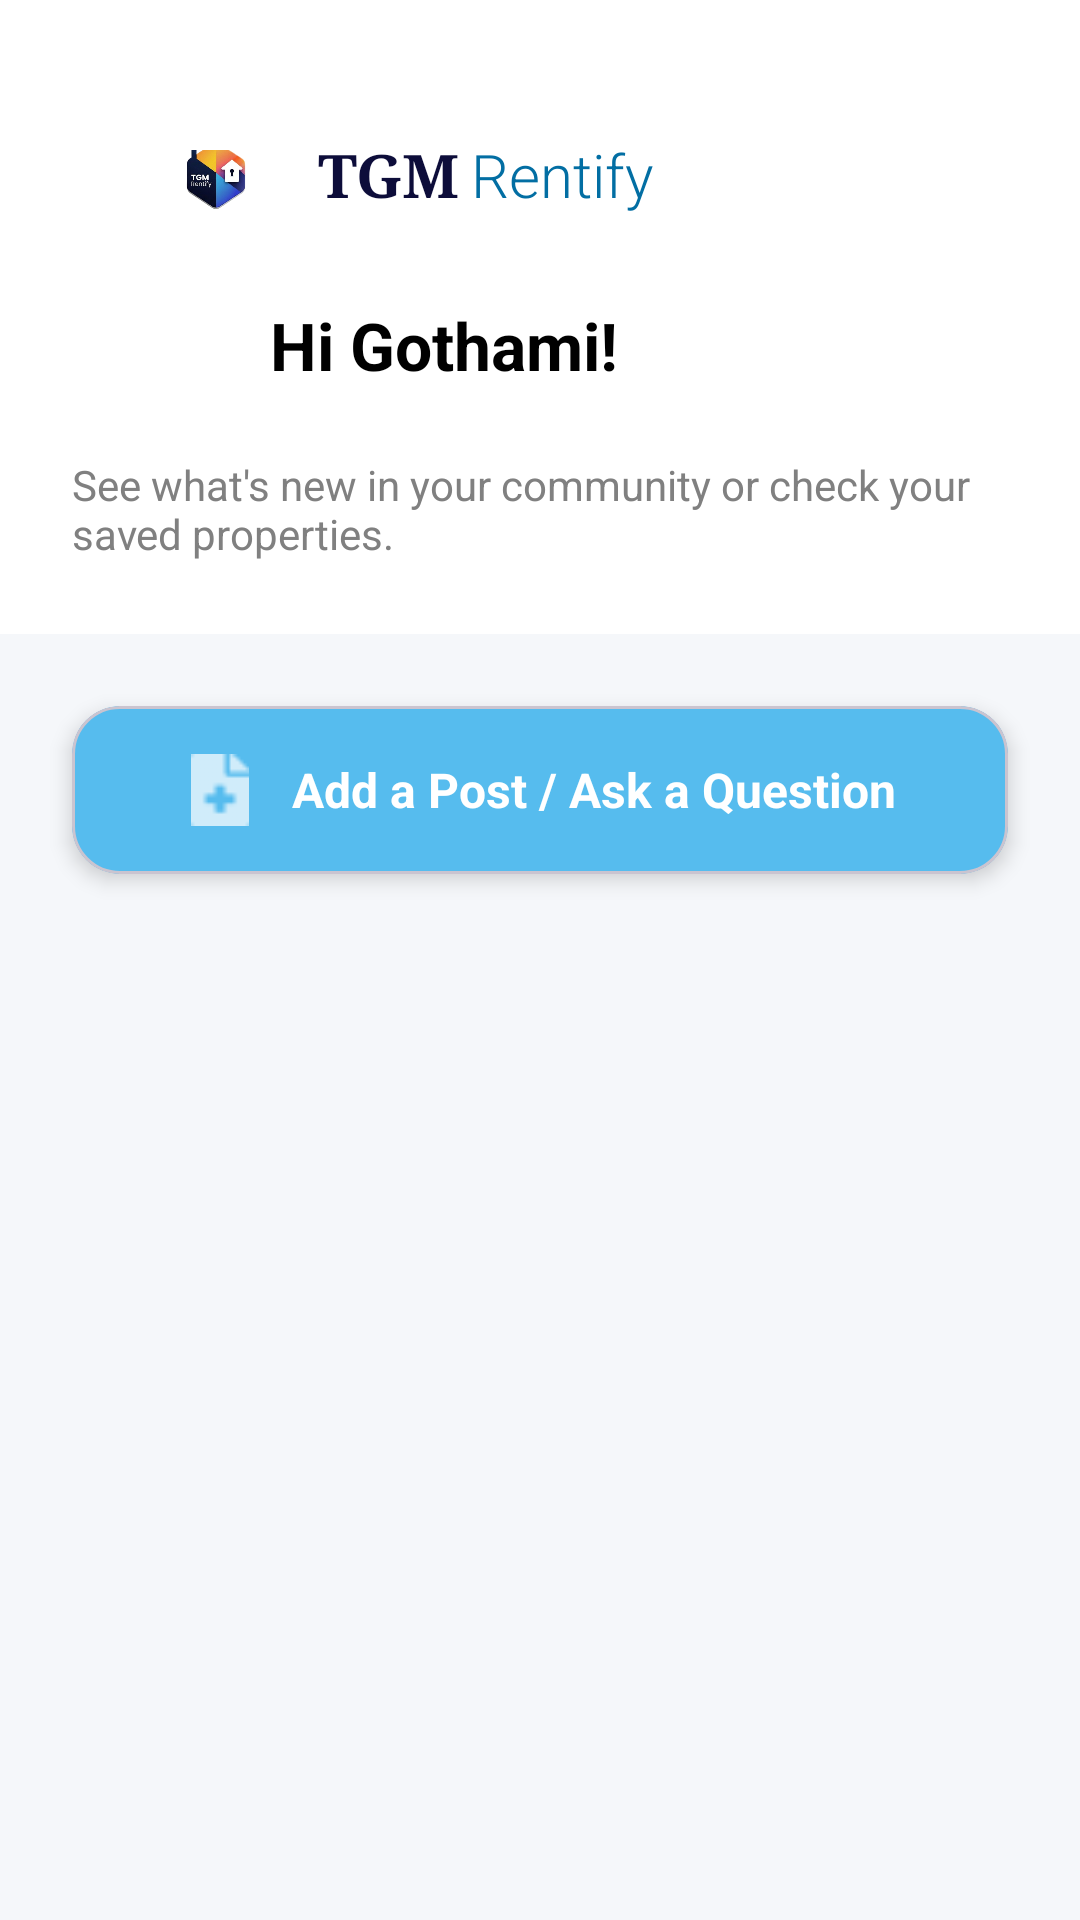

Write the Android layout XML for this screen, with the resource values it uses.
<!-- AndroidManifest.xml: application theme Theme.TGMRentify -->
<!-- res/layout/fragment_tenant_feed.xml -->
<?xml version="1.0" encoding="utf-8"?>
<androidx.core.widget.NestedScrollView xmlns:android="http://schemas.android.com/apk/res/android"
    xmlns:app="http://schemas.android.com/apk/res-auto"
    xmlns:tools="http://schemas.android.com/tools"
    android:layout_width="match_parent"
    android:layout_height="match_parent"
    android:background="#F5F7FA"
    android:fillViewport="true">

    <androidx.constraintlayout.widget.ConstraintLayout
        android:layout_width="match_parent"
        android:layout_height="wrap_content"
        android:paddingBottom="24dp">

        <androidx.constraintlayout.widget.ConstraintLayout
            android:id="@+id/header_container"
            android:layout_width="match_parent"
            android:layout_height="wrap_content"
            android:background="@color/white"
            android:paddingTop="50dp"
            android:paddingBottom="24dp"
            app:layout_constraintTop_toTopOf="parent">

            <ImageButton
                android:id="@+id/btn_menu"
                android:layout_width="wrap_content"
                android:layout_height="wrap_content"
                android:layout_marginStart="16dp"
                android:background="?attr/selectableItemBackgroundBorderless"
                android:padding="8dp"
                android:src="@drawable/ic_tenant_menu"
                app:layout_constraintStart_toStartOf="parent"
                app:layout_constraintTop_toTopOf="parent" />

            <LinearLayout
                android:layout_width="wrap_content"
                android:layout_height="wrap_content"
                android:gravity="center_vertical"
                android:orientation="horizontal"
                app:layout_constraintBottom_toBottomOf="@id/btn_menu"
                app:layout_constraintStart_toEndOf="@id/btn_menu"
                app:layout_constraintTop_toTopOf="@id/btn_menu">

                <ImageView
                    android:id="@+id/iv_logo"
                    android:layout_width="56dp"
                    android:layout_height="56dp"
                    android:layout_marginStart="12dp"
                    android:src="@drawable/ic_tenant_app_logo" />

                <TextView
                    android:layout_width="wrap_content"
                    android:layout_height="wrap_content"
                    android:layout_marginStart="6dp"
                    android:fontFamily="serif"
                    android:text="TGM"
                    android:textColor="@color/dark_blue"
                    android:textSize="20sp"
                    android:textStyle="bold" />
                <TextView
                    android:layout_width="wrap_content"
                    android:layout_height="wrap_content"
                    android:layout_marginStart="4dp"
                    android:fontFamily="sans-serif-light"
                    android:text="Rentify"
                    android:textColor="@color/silk_blue"
                    android:textSize="20sp" />
            </LinearLayout>

            <com.google.android.material.imageview.ShapeableImageView
                android:id="@+id/iv_profile_avatar"
                android:layout_width="50dp"
                android:layout_height="50dp"
                android:layout_marginStart="24dp"
                android:layout_marginTop="24dp"
                android:scaleType="centerCrop"
                app:layout_constraintStart_toStartOf="parent"
                app:layout_constraintTop_toBottomOf="@id/btn_menu"
                app:shapeAppearanceOverlay="@style/ShapeAppearance.Material3.Corner.Full"
                tools:src="@tools:sample/avatars" />

            <TextView
                android:id="@+id/tv_greeting"
                android:layout_width="0dp"
                android:layout_height="wrap_content"
                android:layout_marginStart="16dp"
                android:layout_marginEnd="24dp"
                android:text="Hi Gothami!"
                android:textColor="@color/black"
                android:textSize="22sp"
                android:textStyle="bold"
                app:layout_constraintBottom_toBottomOf="@id/iv_profile_avatar"
                app:layout_constraintEnd_toEndOf="parent"
                app:layout_constraintStart_toEndOf="@id/iv_profile_avatar"
                app:layout_constraintTop_toTopOf="@id/iv_profile_avatar" />

            <TextView
                android:id="@+id/tv_subtitle"
                android:layout_width="0dp"
                android:layout_height="wrap_content"
                android:layout_marginTop="12dp"
                android:text="See what's new in your community or check your saved properties."
                android:textColor="@color/app_text_gray"
                android:textSize="14sp"
                app:layout_constraintEnd_toEndOf="@id/tv_greeting"
                app:layout_constraintStart_toStartOf="@id/iv_profile_avatar"
                app:layout_constraintTop_toBottomOf="@id/iv_profile_avatar" />

        </androidx.constraintlayout.widget.ConstraintLayout>

        <com.google.android.material.card.MaterialCardView
            android:id="@+id/btn_add_post"
            android:layout_width="match_parent"
            android:layout_height="wrap_content"
            android:layout_marginHorizontal="24dp"
            android:layout_marginTop="24dp"
            android:clickable="true"
            android:focusable="true"
            app:cardBackgroundColor="@color/app_blue"
            app:cardCornerRadius="16dp"
            app:cardElevation="4dp"
            app:layout_constraintTop_toBottomOf="@id/header_container"
            app:rippleColor="#33FFFFFF">

            <LinearLayout
                android:layout_width="match_parent"
                android:layout_height="wrap_content"
                android:gravity="center"
                android:orientation="horizontal"
                android:paddingVertical="16dp">

                <ImageView
                    android:layout_width="24dp"
                    android:layout_height="24dp"
                    android:src="@drawable/ic_add_image_placeholder"
                    app:tint="@color/white" />

                <TextView
                    android:layout_width="wrap_content"
                    android:layout_height="wrap_content"
                    android:layout_marginStart="12dp"
                    android:text="Add a Post / Ask a Question"
                    android:textColor="@color/white"
                    android:textSize="16sp"
                    android:textStyle="bold" />
            </LinearLayout>
        </com.google.android.material.card.MaterialCardView>

        <androidx.recyclerview.widget.RecyclerView
            android:id="@+id/rv_feed"
            android:layout_width="match_parent"
            android:layout_height="wrap_content"
            android:layout_marginTop="16dp"
            android:clipToPadding="false"
            android:layoutAnimation="@anim/layout_animation_cascade"
            android:nestedScrollingEnabled="false"
            android:paddingBottom="24dp"
            app:layoutManager="androidx.recyclerview.widget.LinearLayoutManager"
            app:layout_constraintTop_toBottomOf="@id/btn_add_post"
            tools:itemCount="2"
            tools:listitem="@layout/item_tenant_feed_post" />

    </androidx.constraintlayout.widget.ConstraintLayout>

</androidx.core.widget.NestedScrollView>
<!-- res/layout/item_tenant_feed_post.xml (included above) -->
<?xml version="1.0" encoding="utf-8"?>
<com.google.android.material.card.MaterialCardView
    xmlns:android="http://schemas.android.com/apk/res/android"
    xmlns:app="http://schemas.android.com/apk/res-auto"
    xmlns:tools="http://schemas.android.com/tools"
    android:layout_width="match_parent"
    android:layout_height="wrap_content"
    android:layout_marginHorizontal="16dp"
    android:layout_marginVertical="8dp"
    app:cardBackgroundColor="@color/white"
    app:cardCornerRadius="12dp"
    app:cardElevation="2dp"
    app:strokeColor="#F0F0F0"
    app:strokeWidth="1dp">

    <androidx.constraintlayout.widget.ConstraintLayout
        android:layout_width="match_parent"
        android:layout_height="wrap_content"
        android:paddingBottom="16dp">

        <com.google.android.material.imageview.ShapeableImageView
            android:id="@+id/iv_author_avatar"
            android:layout_width="40dp"
            android:layout_height="40dp"
            android:layout_marginStart="16dp"
            android:layout_marginTop="16dp"
            android:scaleType="centerCrop"
            android:src="@drawable/ic_tenant_profile_placeholder"
            app:layout_constraintStart_toStartOf="parent"
            app:layout_constraintTop_toTopOf="parent"
            app:shapeAppearanceOverlay="@style/ShapeAppearance.Material3.Corner.Full" />

        <TextView
            android:id="@+id/tv_author_name"
            android:layout_width="wrap_content"
            android:layout_height="wrap_content"
            android:layout_marginStart="12dp"
            android:text="User Name"
            android:textColor="@color/black"
            android:textSize="14sp"
            android:textStyle="bold"
            app:layout_constraintStart_toEndOf="@id/iv_author_avatar"
            app:layout_constraintTop_toTopOf="@id/iv_author_avatar" />

        <TextView
            android:id="@+id/tv_timestamp"
            android:layout_width="wrap_content"
            android:layout_height="wrap_content"
            android:text="Just now"
            android:textColor="#757575"
            android:textSize="12sp"
            app:layout_constraintStart_toStartOf="@id/tv_author_name"
            app:layout_constraintTop_toBottomOf="@id/tv_author_name" />

        <ImageButton
            android:id="@+id/btn_more_options"
            android:layout_width="32dp"
            android:layout_height="32dp"
            android:layout_marginEnd="8dp"
            android:background="?attr/selectableItemBackgroundBorderless"
            android:src="@drawable/ic_more_vert"
            app:tint="#757575"
            app:layout_constraintEnd_toEndOf="parent"
            app:layout_constraintTop_toTopOf="@id/iv_author_avatar"
            app:layout_constraintBottom_toBottomOf="@id/iv_author_avatar" />

        <com.google.android.material.imageview.ShapeableImageView
            android:id="@+id/iv_post_image"
            android:layout_width="match_parent"
            android:layout_height="200dp"
            android:layout_marginTop="12dp"
            android:scaleType="centerCrop"
            android:background="#F5F5F5"
            app:layout_constraintTop_toBottomOf="@id/iv_author_avatar" />

        <TextView
            android:id="@+id/tv_post_content"
            android:layout_width="match_parent"
            android:layout_height="wrap_content"
            android:layout_marginHorizontal="16dp"
            android:layout_marginTop="12dp"
            android:background="@drawable/bg_tenant_post_border"
            android:padding="12dp"
            android:text="Loading content..."
            android:textColor="#333333"
            android:textSize="14sp"
            android:lineSpacingExtra="2dp"
            app:layout_constraintTop_toBottomOf="@id/iv_post_image" />

        <com.google.android.material.button.MaterialButton
            android:id="@+id/btn_helpful"
            style="@style/Widget.MaterialComponents.Button.TextButton"
            android:layout_width="0dp"
            android:layout_height="wrap_content"
            android:layout_marginStart="16dp"
            android:layout_marginTop="12dp"
            android:layout_marginEnd="8dp"
            android:text="Helpful"
            android:textAllCaps="false"
            android:textColor="#2196F3"
            android:textSize="13sp"
            app:backgroundTint="#E3F2FD"
            app:icon="@drawable/ic_thumb_up"
            app:iconTint="#2196F3"
            app:iconGravity="textStart"
            app:strokeColor="#E0E0E0"
            app:strokeWidth="1dp"
            app:cornerRadius="4dp"
            app:layout_constraintEnd_toStartOf="@+id/tv_helpful_count"
            app:layout_constraintStart_toStartOf="parent"
            app:layout_constraintTop_toBottomOf="@id/tv_post_content" />

        <TextView
            android:id="@+id/tv_helpful_count"
            android:layout_width="0dp"
            android:layout_height="37dp"
            android:layout_marginEnd="16dp"
            android:background="@drawable/bg_tenant_post_border"
            android:gravity="center"
            android:text="0 Helpful"
            android:textColor="#757575"
            android:textSize="13sp"
            android:textStyle="bold"
            app:layout_constraintBottom_toBottomOf="@id/btn_helpful"
            app:layout_constraintEnd_toEndOf="parent"
            app:layout_constraintStart_toEndOf="@id/btn_helpful"
            app:layout_constraintTop_toTopOf="@id/btn_helpful"
            app:layout_constraintWidth_percent="0.35" />

    </androidx.constraintlayout.widget.ConstraintLayout>
</com.google.android.material.card.MaterialCardView>
<!-- resources referenced by this layout -->
<resources>
  <color name="app_blue">#56BCEE</color>
  <color name="app_text_gray">#808080</color>
  <color name="black">#FF000000</color>
  <color name="dark_blue">#0D0D3A</color>
  <color name="silk_blue">#026EA3</color>
  <color name="white">#FFFFFFFF</color>
  <!-- drawable bg_tenant_post_border (drawable) -->
  <?xml version="1.0" encoding="utf-8"?>
  <shape xmlns:android="http://schemas.android.com/apk/res/android">
      <solid android:color="@android:color/transparent"/>
      <stroke
          android:width="1dp"
          android:color="#E0E0E0"/> <corners android:radius="4dp"/> </shape>
  <!-- drawable ic_add_image_placeholder: png bitmap (drawable, 419 bytes) -->
  <!-- drawable ic_tenant_app_logo: png bitmap (drawable, 66258 bytes) -->
  <!-- drawable ic_thumb_up: png bitmap (drawable, 353 bytes) -->
  <style name="Theme.TGMRentify" parent="Base.Theme.TGMRentify" />
  <style name="Base.Theme.TGMRentify" parent="Theme.Material3.DayNight.NoActionBar">
          
          <item name="colorPrimary">@color/colorPrimary</item>
          <item name="colorPrimaryDark">@color/colorPrimaryDark</item>
          <item name="colorAccent">@color/colorAccent</item>
  
          
          <item name="android:statusBarColor">@color/colorPrimaryDark</item>
  
          
          <item name="android:navigationBarColor">@color/app_navbar_blue</item>
          <item name="android:windowTranslucentNavigation">false</item>
  
          
          <item name="android:windowBackground">@color/white</item>
          <item name="android:colorBackground">@color/white</item>
  
          
          <item name="android:forceDarkAllowed" tools:targetApi="29">false</item>
  
          
          <item name="android:windowLightStatusBar">false</item>
      </style>
  <color name="colorPrimary">#1A237E</color>
  <color name="colorPrimaryDark">#141B65</color>
  <color name="colorAccent">#FFC107</color>
  <color name="app_navbar_blue">#0D0D3A</color>
</resources>
